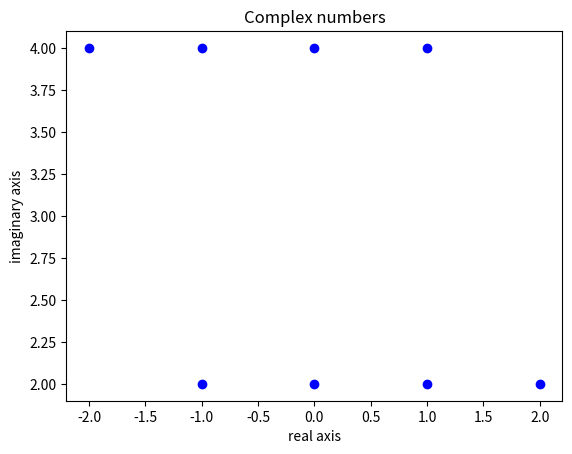

Write the Python code that produced this figure.
import matplotlib.pyplot as plt
a=[-2+4j,-1+2j,0+2j,1+2j,2+2j,-1+4j,0+4j,1+4j]
x=[x.real for x in a]
y=[x.imag for x in a]
plt.scatter(x,y,color="blue")
plt.xlabel('real axis')
plt.ylabel('imaginary axis')
plt.title('Complex numbers')
plt.show()
